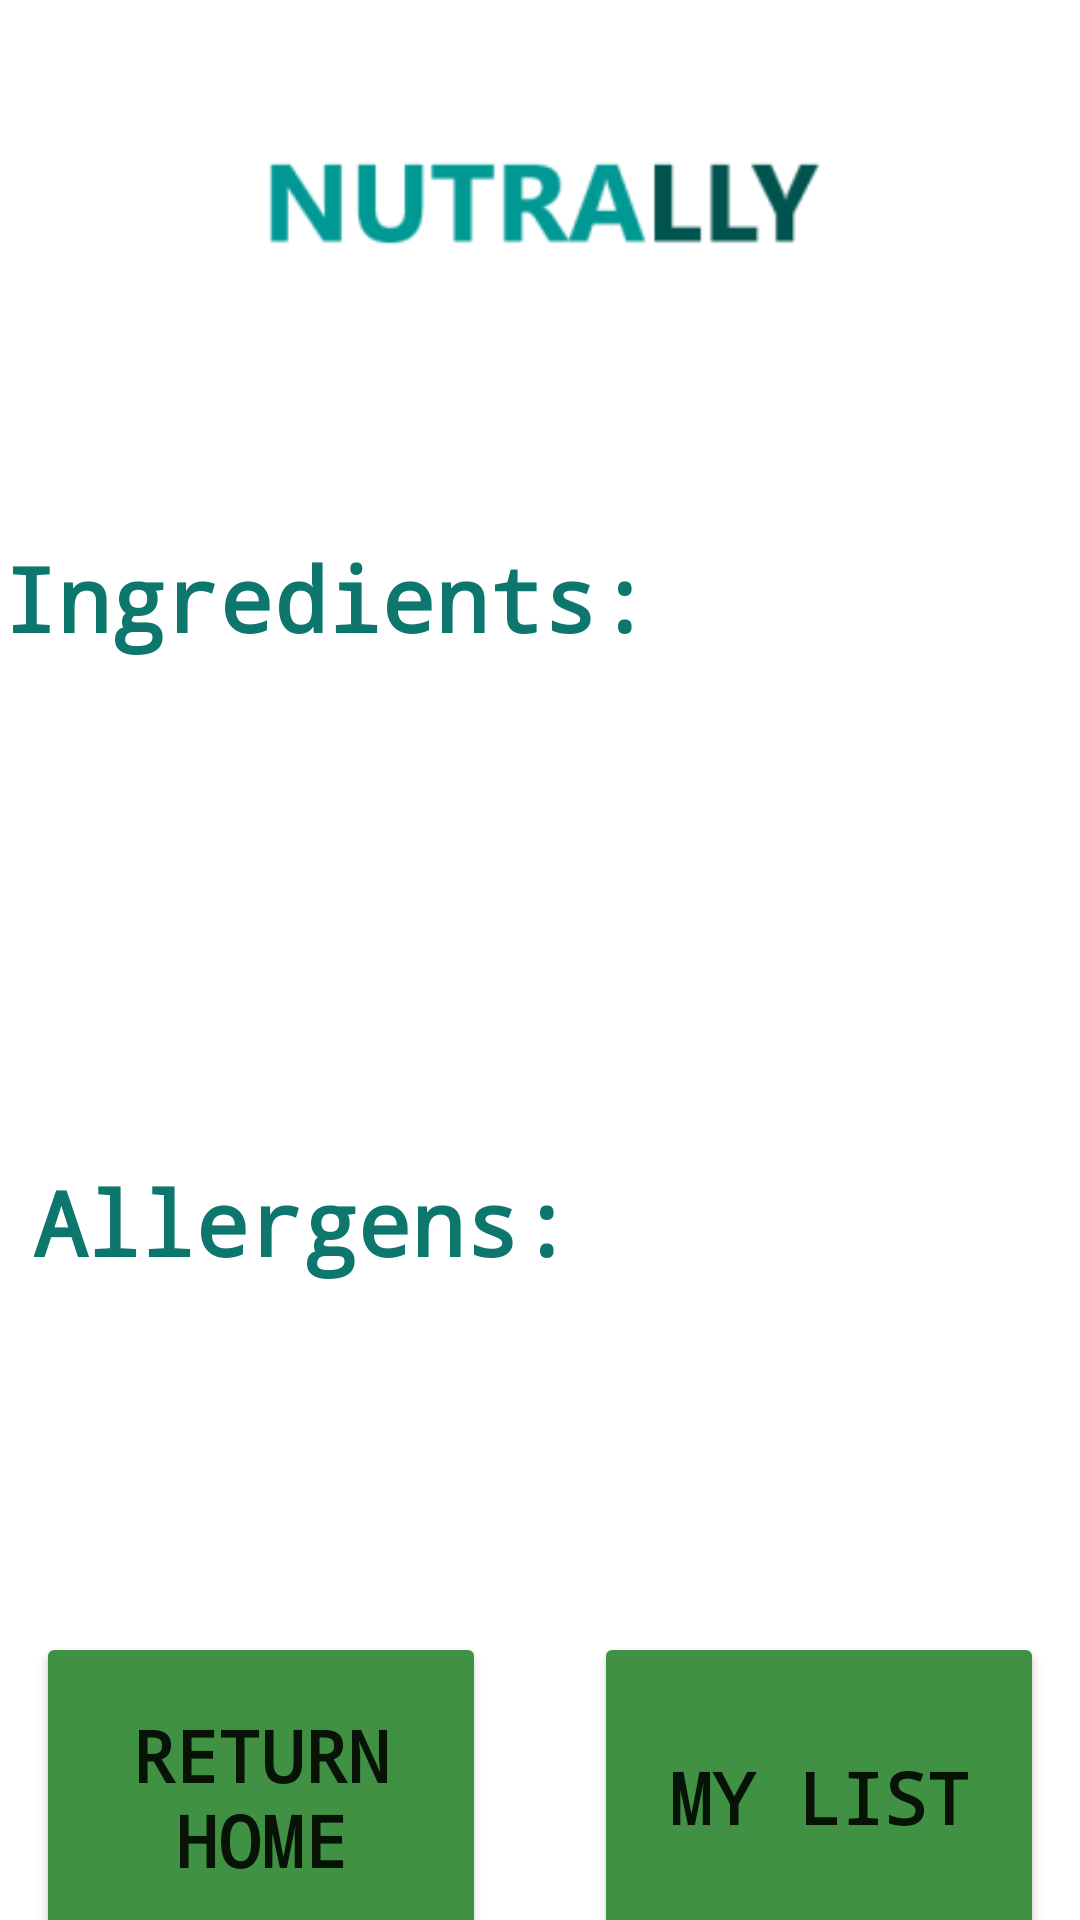

Android layout source for this screen:
<!-- AndroidManifest.xml: application theme Theme.Nutrally -->
<!-- res/layout/activity_ingredients_screen.xml -->
<?xml version="1.0" encoding="utf-8"?>
<androidx.constraintlayout.widget.ConstraintLayout xmlns:android="http://schemas.android.com/apk/res/android"
    xmlns:app="http://schemas.android.com/apk/res-auto"
    xmlns:tools="http://schemas.android.com/tools"
    android:layout_width="match_parent"
    android:layout_height="match_parent"
    tools:context=".ingredientsScreen">

    <ImageView
        android:id="@+id/logoImg10"
        android:layout_width="313dp"
        android:layout_height="131dp"
        android:layout_marginStart="40dp"
        android:layout_marginEnd="40dp"
        android:scaleX="2"
        android:scaleY="2"
        android:visibility="visible"
        app:layout_constraintBottom_toTopOf="@+id/textView2"
        app:layout_constraintEnd_toEndOf="parent"
        app:layout_constraintHorizontal_bias="0.5"
        app:layout_constraintStart_toStartOf="parent"
        app:layout_constraintTop_toTopOf="parent"
        app:srcCompat="@mipmap/ic_launcher_foreground" />

    <Button
        android:id="@+id/HomeBtn"
        android:layout_width="150dp"
        android:layout_height="110dp"
        android:layout_marginStart="40dp"
        android:layout_marginTop="158dp"
        android:layout_marginEnd="36dp"
        android:layout_marginBottom="33dp"
        android:backgroundTint="#409143"
        android:fontFamily="monospace"
        android:onClick="goToHome"
        android:text="Return Home"
        android:textSize="24sp"
        android:textStyle="bold"
        app:layout_constraintBottom_toBottomOf="parent"
        app:layout_constraintEnd_toStartOf="@+id/listBtn"
        app:layout_constraintStart_toStartOf="parent"
        app:layout_constraintTop_toBottomOf="@+id/textView3" />

    <Button
        android:id="@+id/listBtn"
        android:layout_width="150dp"
        android:layout_height="110dp"
        android:layout_marginTop="158dp"
        android:layout_marginEnd="40dp"
        android:layout_marginBottom="33dp"
        android:backgroundTint="#409143"
        android:fontFamily="monospace"
        android:text="My list"
        android:textSize="24sp"
        android:textStyle="bold"
        app:layout_constraintBottom_toBottomOf="parent"
        app:layout_constraintEnd_toEndOf="parent"
        app:layout_constraintStart_toEndOf="@+id/HomeBtn"
        app:layout_constraintTop_toBottomOf="@+id/textView3" />

    <TextView
        android:id="@+id/textView2"
        android:layout_width="238dp"
        android:layout_height="50dp"
        android:layout_marginStart="18dp"
        android:layout_marginTop="48dp"
        android:layout_marginEnd="149dp"
        android:layout_marginBottom="158dp"
        android:backgroundTint="#3CBFB3"
        android:fontFamily="monospace"
        android:text="Ingredients: "
        android:textColor="#0D776D"
        android:textSize="30sp"
        android:textStyle="bold"
        app:layout_constraintBottom_toTopOf="@+id/textView3"
        app:layout_constraintEnd_toEndOf="parent"
        app:layout_constraintStart_toStartOf="@+id/textView3"
        app:layout_constraintTop_toBottomOf="@+id/logoImg10" />

    <TextView
        android:id="@+id/textView3"
        android:layout_width="226dp"
        android:layout_height="46dp"
        android:layout_marginStart="37dp"
        android:layout_marginTop="158dp"
        android:layout_marginEnd="149dp"
        android:backgroundTint="#3CBFB3"
        android:fontFamily="monospace"
        android:text="Allergens: "
        android:textColor="#0D776D"
        android:textSize="30sp"
        android:textStyle="bold"
        app:layout_constraintEnd_toEndOf="parent"
        app:layout_constraintStart_toStartOf="parent"
        app:layout_constraintTop_toBottomOf="@+id/textView2" />
</androidx.constraintlayout.widget.ConstraintLayout>
<!-- resources referenced by this layout -->
<resources>
  <!-- mipmap ic_launcher_foreground: png bitmap (mipmap-hdpi, 2792 bytes) -->
  <style name="Theme.Nutrally" parent="Theme.MaterialComponents.DayNight.DarkActionBar">
          
          <item name="colorPrimary">@color/purple_500</item>
          <item name="colorPrimaryVariant">@color/purple_700</item>
          <item name="colorOnPrimary">@color/white</item>
          
          <item name="colorSecondary">@color/teal_200</item>
          <item name="colorSecondaryVariant">@color/teal_700</item>
          <item name="colorOnSecondary">@color/black</item>
          
          <item name="android:statusBarColor">?attr/colorPrimaryVariant</item>
          
      </style>
  <!-- not gathered from this repository: default colours our renderer supplied (Android Studio template values) -->
  <color name="purple_500">#FF6200EE</color>
  <color name="purple_700">#FF3700B3</color>
  <color name="teal_200">#FF03DAC5</color>
  <color name="teal_700">#FF018786</color>
  <color name="black">#FF000000</color>
  <color name="white">#FFFFFFFF</color>
</resources>
